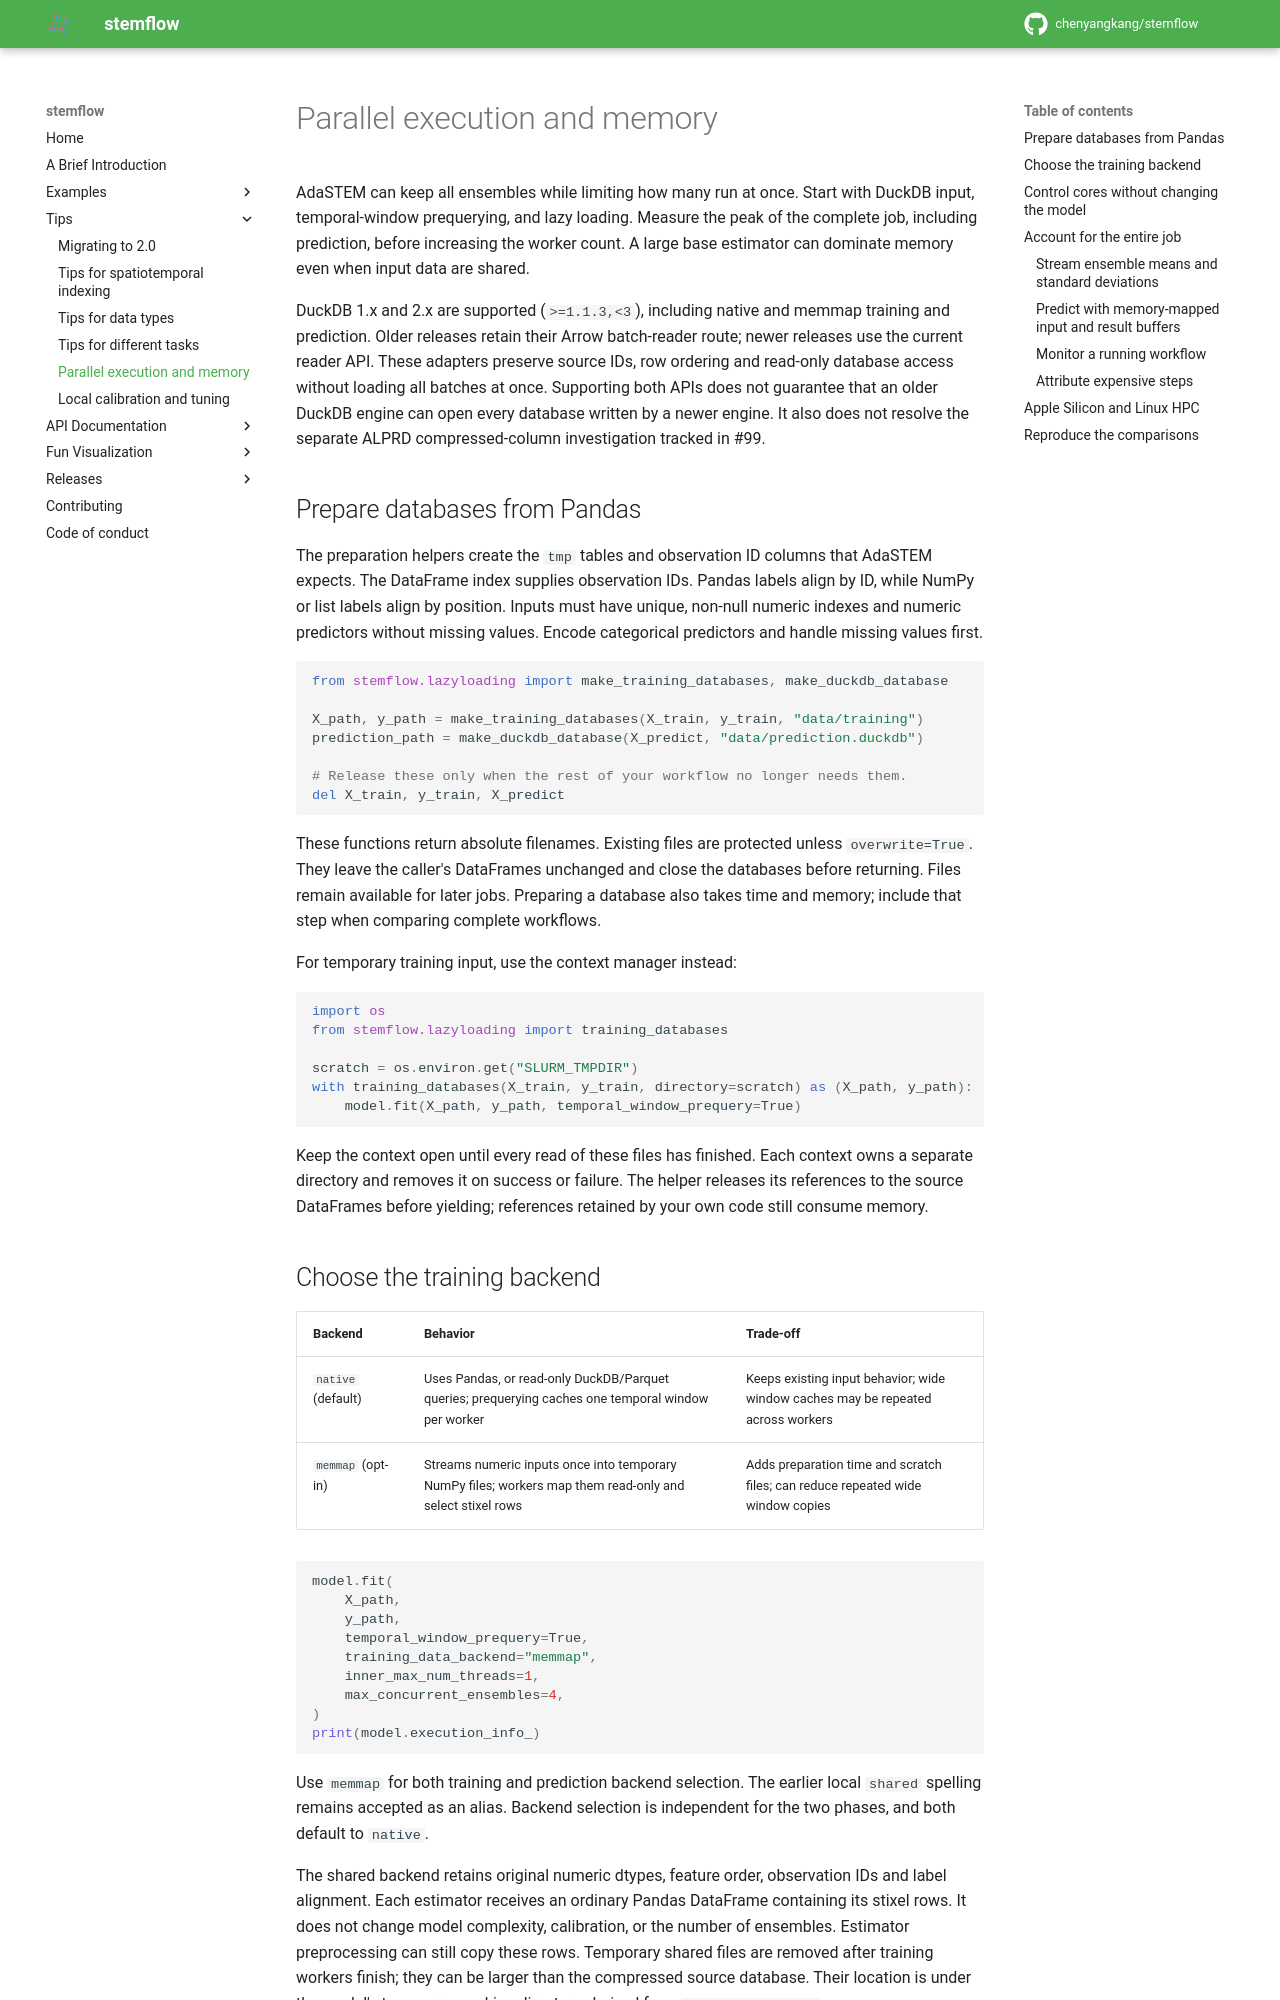

repository: chenyangkang/stemflow · page: Tips/Tips_for_parallel_execution.html · generator: mkdocs

# Parallel execution and memory

AdaSTEM can keep all ensembles while limiting how many run at once. Start with DuckDB input, temporal-window prequerying, and lazy loading. Measure the peak of the complete job, including prediction, before increasing the worker count. A large base estimator can dominate memory even when input data are shared.

DuckDB 1.x and 2.x are supported (`>=1.1.3,<3`), including native and memmap
training and prediction. Older releases retain their Arrow batch-reader route;
newer releases use the current reader API. These adapters preserve source IDs,
row ordering and read-only database access without loading all batches at once.
Supporting both APIs does not guarantee that an older DuckDB engine can open
every database written by a newer engine. It also does not resolve the separate
ALPRD compressed-column investigation tracked in #99.

## Prepare databases from Pandas

The preparation helpers create the `tmp` tables and observation ID columns that AdaSTEM expects. The DataFrame index supplies observation IDs. Pandas labels align by ID, while NumPy or list labels align by position. Inputs must have unique, non-null numeric indexes and numeric predictors without missing values. Encode categorical predictors and handle missing values first.

```python
from stemflow.lazyloading import make_training_databases, make_duckdb_database

X_path, y_path = make_training_databases(X_train, y_train, "data/training")
prediction_path = make_duckdb_database(X_predict, "data/prediction.duckdb")

# Release these only when the rest of your workflow no longer needs them.
del X_train, y_train, X_predict
```

These functions return absolute filenames. Existing files are protected unless `overwrite=True`. They leave the caller's DataFrames unchanged and close the databases before returning. Files remain available for later jobs. Preparing a database also takes time and memory; include that step when comparing complete workflows.

For temporary training input, use the context manager instead:

```python
import os
from stemflow.lazyloading import training_databases

scratch = os.environ.get("SLURM_TMPDIR")
with training_databases(X_train, y_train, directory=scratch) as (X_path, y_path):
    model.fit(X_path, y_path, temporal_window_prequery=True)
```

Keep the context open until every read of these files has finished. Each context owns a separate directory and removes it on success or failure. The helper releases its references to the source DataFrames before yielding; references retained by your own code still consume memory.

## Choose the training backend

| Backend | Behavior | Trade-off |
| --- | --- | --- |
| `native` (default) | Uses Pandas, or read-only DuckDB/Parquet queries; prequerying caches one temporal window per worker | Keeps existing input behavior; wide window caches may be repeated across workers |
| `memmap` (opt-in) | Streams numeric inputs once into temporary NumPy files; workers map them read-only and select stixel rows | Adds preparation time and scratch files; can reduce repeated wide window copies |

```python
model.fit(
    X_path,
    y_path,
    temporal_window_prequery=True,
    training_data_backend="memmap",
    inner_max_num_threads=1,
    max_concurrent_ensembles=4,
)
print(model.execution_info_)
```

Use `memmap` for both training and prediction backend selection. The earlier local
`shared` spelling remains accepted as an alias. Backend selection is independent
for the two phases, and both default to `native`.

The shared backend retains original numeric dtypes, feature order, observation IDs and label alignment. Each estimator receives an ordinary Pandas DataFrame containing its stixel rows. It does not change model complexity, calibration, or the number of ensembles. Estimator preprocessing can still copy these rows. Temporary shared files are removed after training workers finish; they can be larger than the compressed source database. Their location is under the model's temporary working directory, derived from `lazy_loading_dir`.

Shared training currently supports built-in planar AdaSTEM and STEM execution. SphereAdaSTEM and subclasses overriding ensemble training should use `native`; an unsupported shared backend raises an explicit error. Training and prediction backends are selected independently. Prediction defaults to the original Pandas/DuckDB/Parquet route; the shared-input backend below also accepts these input formats.
